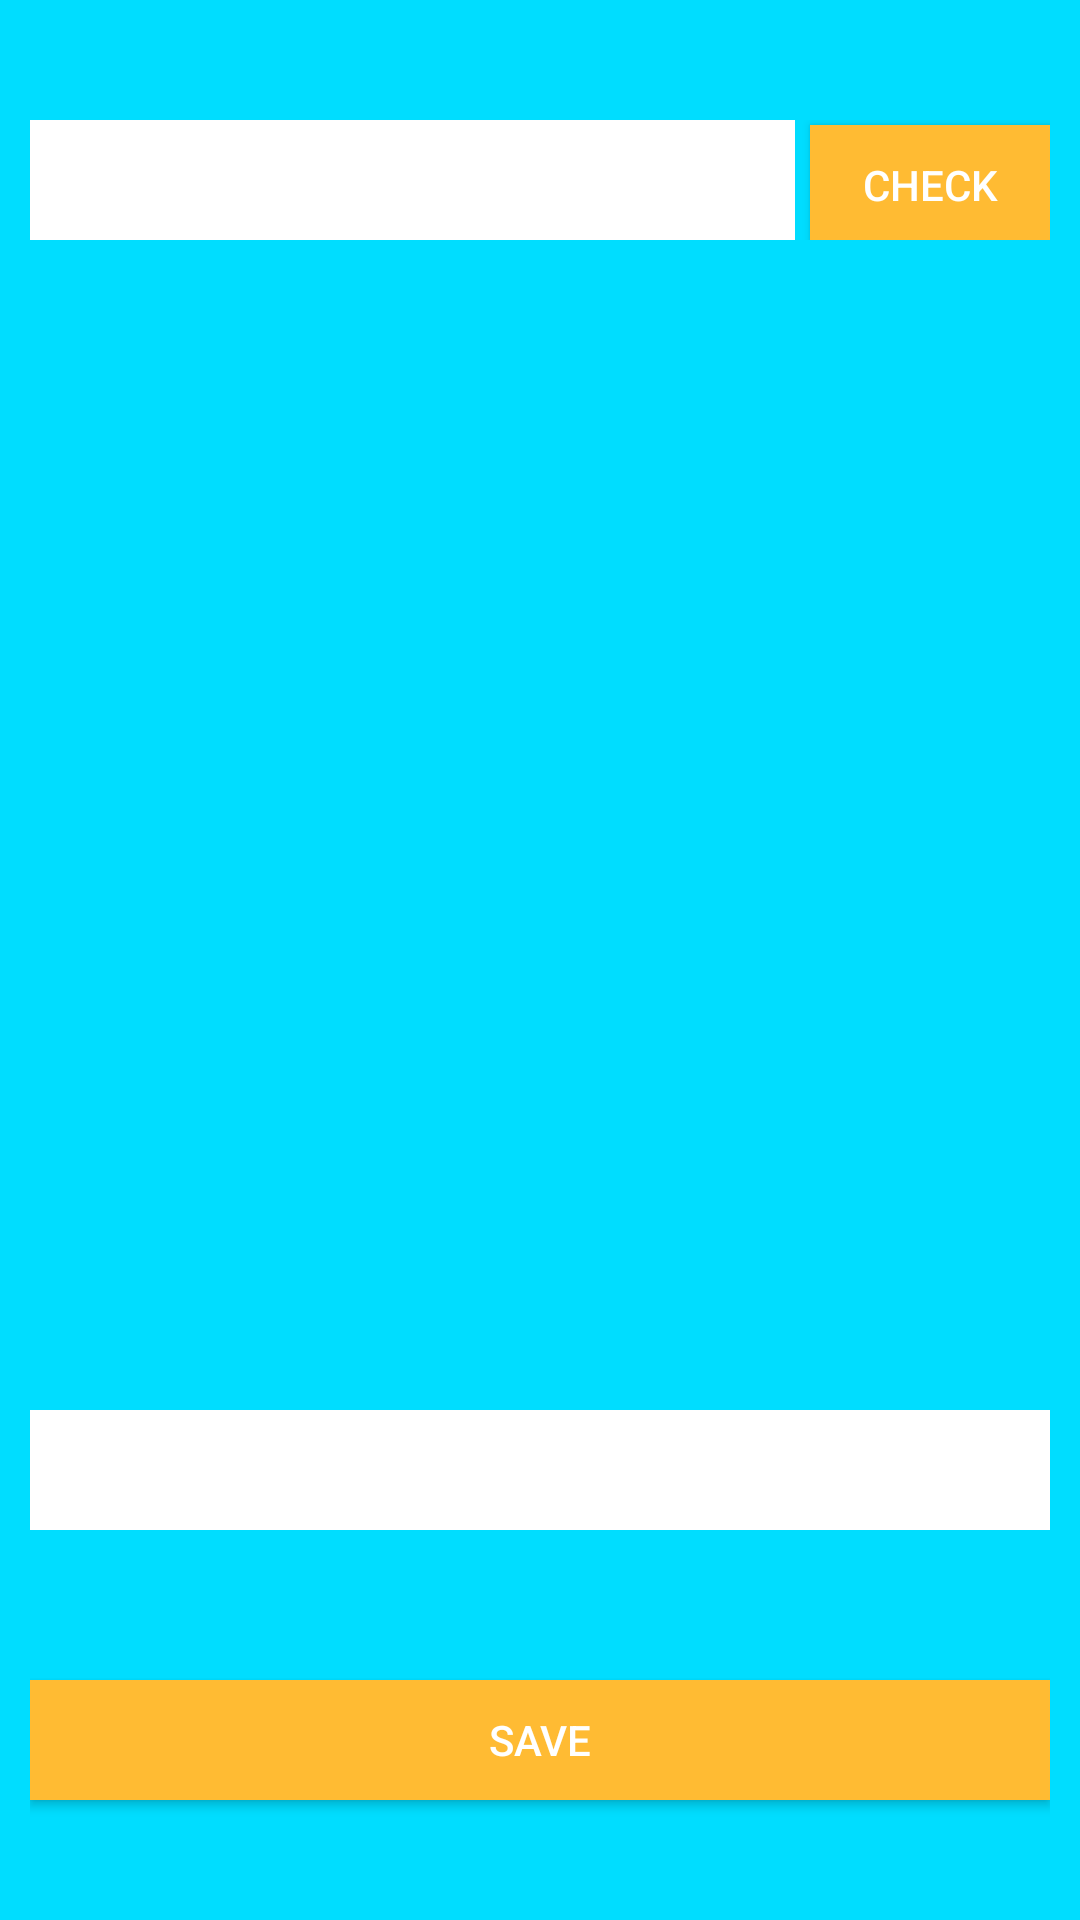

Produce the Android XML layout that renders to this screen, including the resource entries it uses.
<!-- AndroidManifest.xml: application theme AppTheme -->
<!-- res/layout/activity_add_data.xml -->
<?xml version="1.0" encoding="utf-8"?>
<LinearLayout xmlns:android="http://schemas.android.com/apk/res/android"
    xmlns:tools="http://schemas.android.com/tools"
    android:layout_width="match_parent"
    android:layout_height="match_parent"
    android:background="@android:color/holo_blue_bright"
    android:gravity="center"
    android:orientation="vertical"
    android:padding="10dp"
    tools:context=".Activity.AddDataActivity">

    <LinearLayout
        android:layout_width="match_parent"
        android:layout_height="wrap_content"
        android:layout_marginBottom="40dp">

        <EditText

            android:id="@+id/image_url"
            android:layout_width="match_parent"
            android:layout_height="40dp"
            android:singleLine="true"
            android:layout_weight="1"
            android:background="@android:color/white"
            android:hint="@string/image_url"
            android:paddingLeft="10dp" />

        <Button
            android:id="@+id/check_image_button"
            android:layout_width="80dp"
            android:layout_height="40dp"
            android:layout_marginLeft="5dp"
            android:background="@android:color/holo_orange_light"
            android:text="check" />

    </LinearLayout>

    <LinearLayout
        android:layout_width="wrap_content"
        android:layout_height="wrap_content"
        android:padding="5dp">

        <ImageView
            android:id="@+id/product_image"
            android:layout_width="300dp"
            android:layout_height="300dp"
            android:clickable="true" />

    </LinearLayout>


    <EditText
        android:id="@+id/product_name"
        android:layout_width="match_parent"
        android:layout_height="40dp"
        android:layout_marginTop="40dp"
        android:background="@android:color/white"
        android:hint="@string/product_name"
        android:paddingLeft="10dp" />

    <Button
        android:id="@+id/product_save"
        android:layout_width="match_parent"
        android:layout_height="40dp"
        android:layout_marginTop="50dp"
        android:background="@android:color/holo_orange_light"
        android:text="save"
        android:textColor="@android:color/white" />


</LinearLayout>
<!-- resources referenced by this layout -->
<resources>
  <string name="image_url">Image Url</string>
  <string name="product_name">Product Name</string>
  <style name="AppTheme" parent="Theme.MaterialComponents.NoActionBar">
          
          <item name="colorPrimary">@color/colorPrimary</item>
          <item name="colorPrimaryDark">@color/colorPrimaryDark</item>
          <item name="colorAccent">@color/colorAccent</item>
      </style>
  <!-- not gathered from this repository: default colours our renderer supplied (Android Studio template values) -->
  <color name="colorPrimary">#FF6200EE</color>
  <color name="colorPrimaryDark">#FF3700B3</color>
  <color name="colorAccent">#FF03DAC5</color>
</resources>
